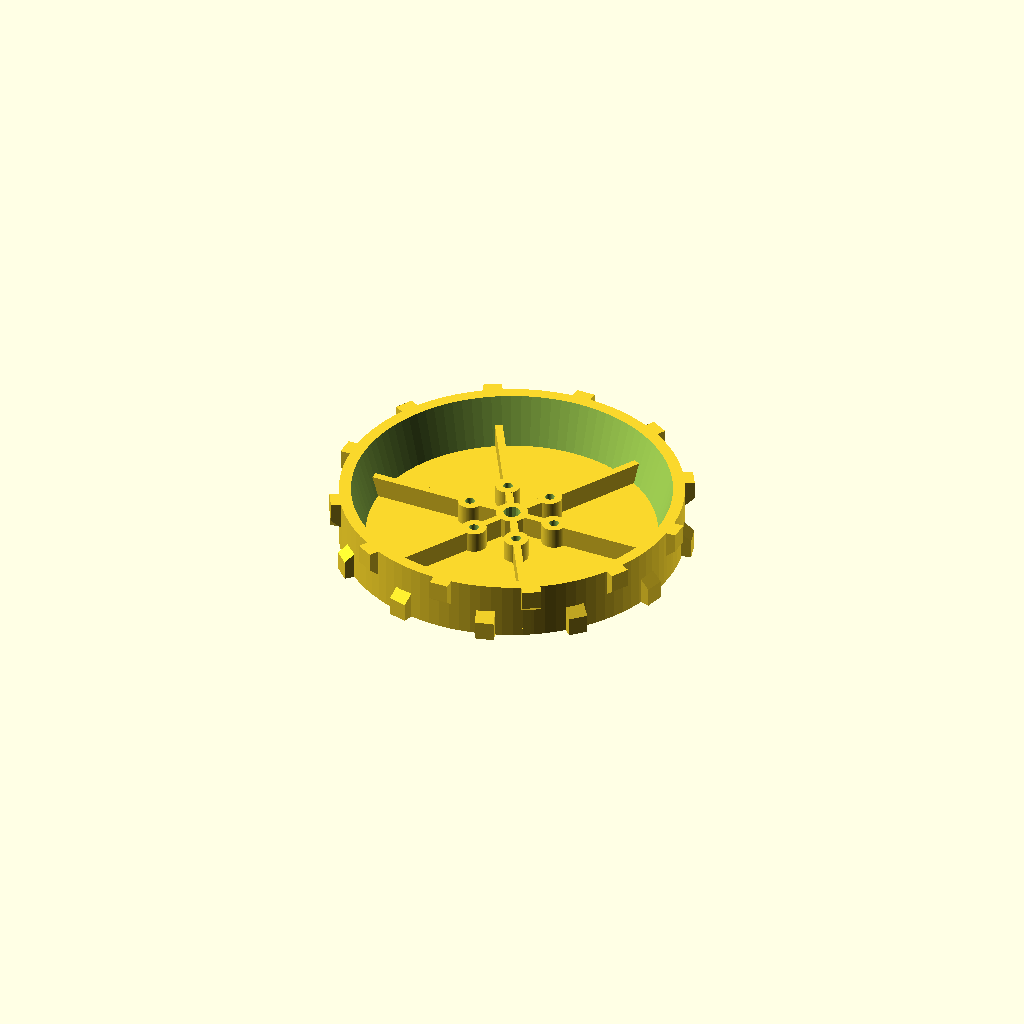
Cell 1 — every parameter at its default value.
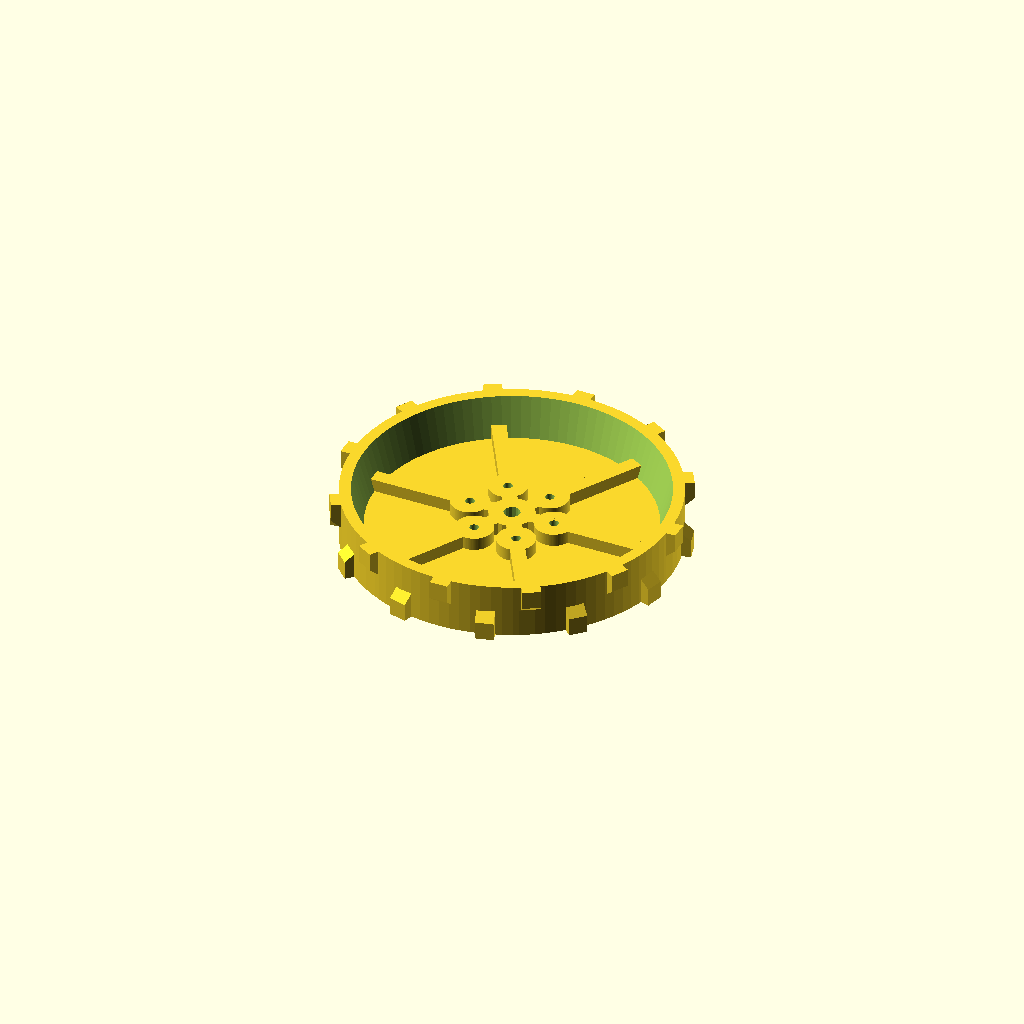
Cell 2: e1 = 8 (everything else at default).
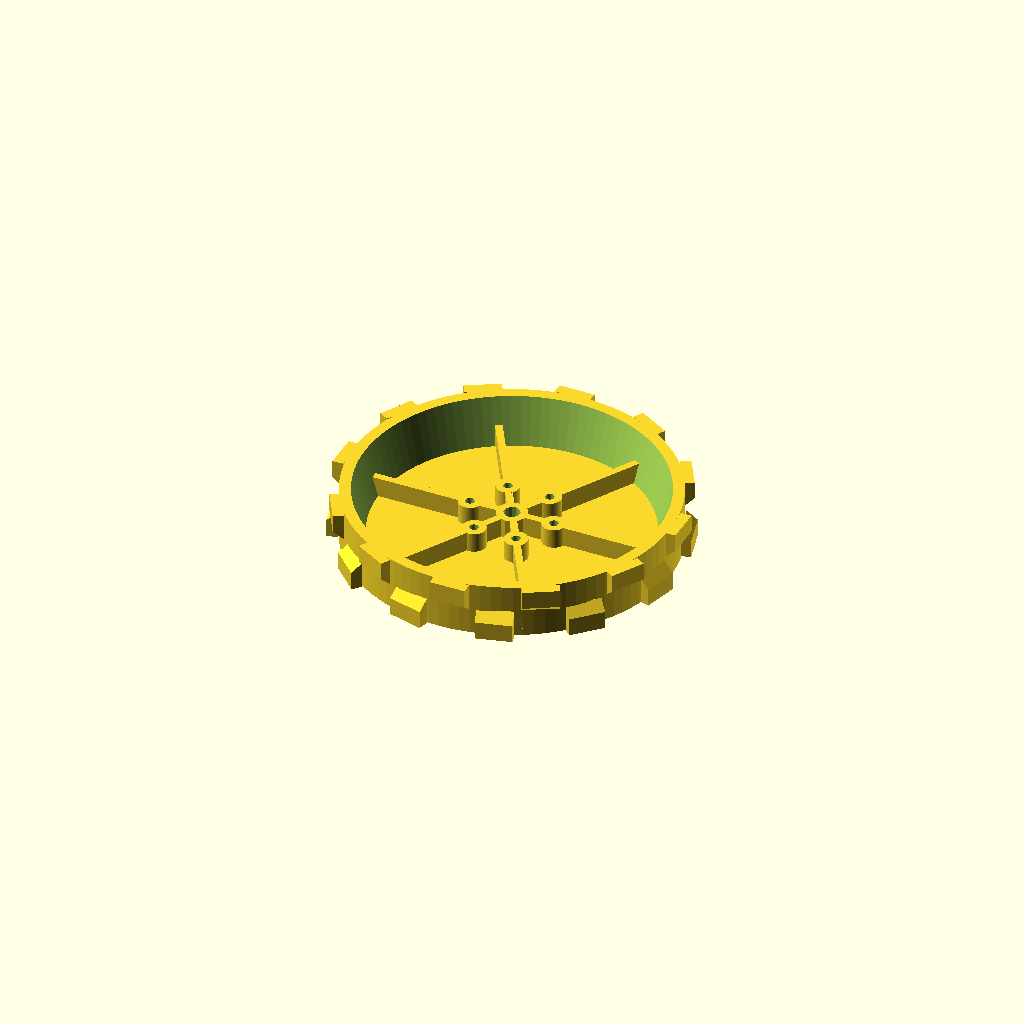
Cell 3: the same model with cran_e = 20.
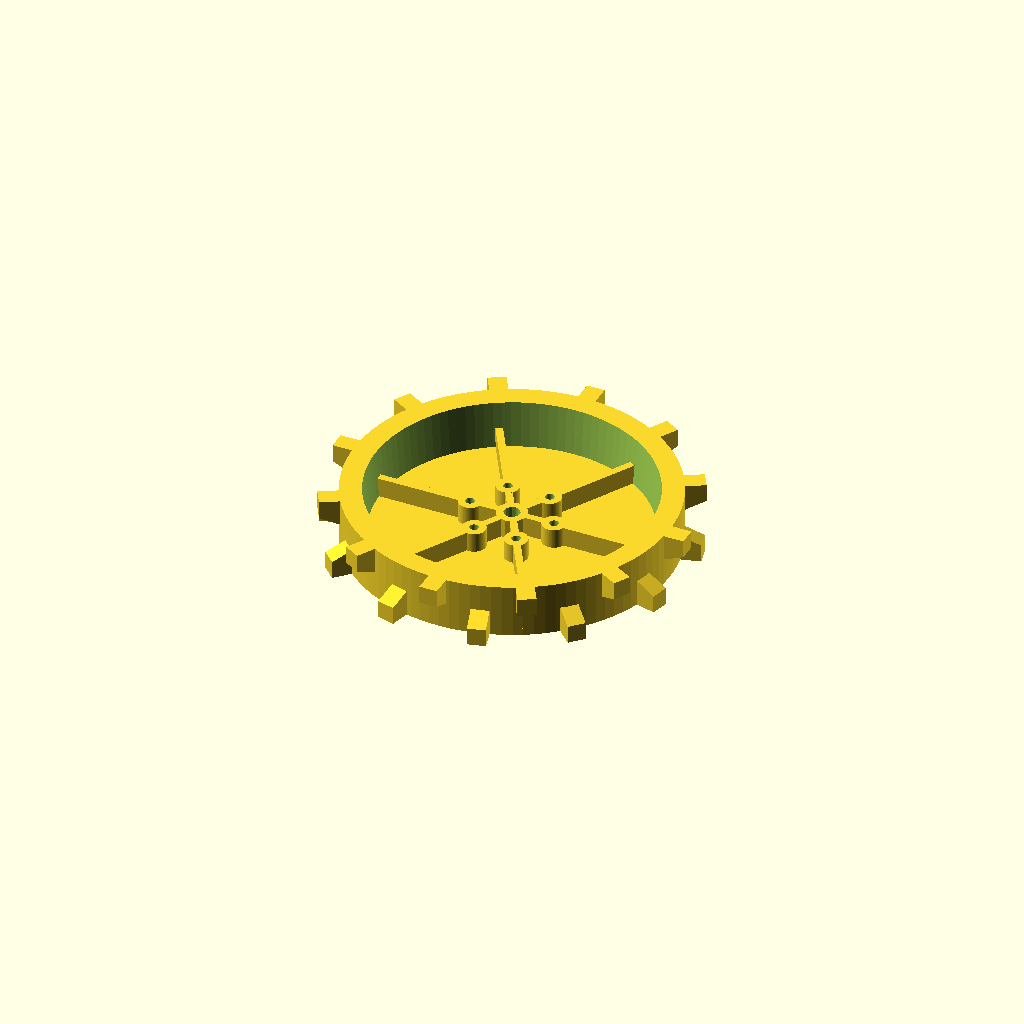
Cell 4: cran_h = 12 (everything else at default).
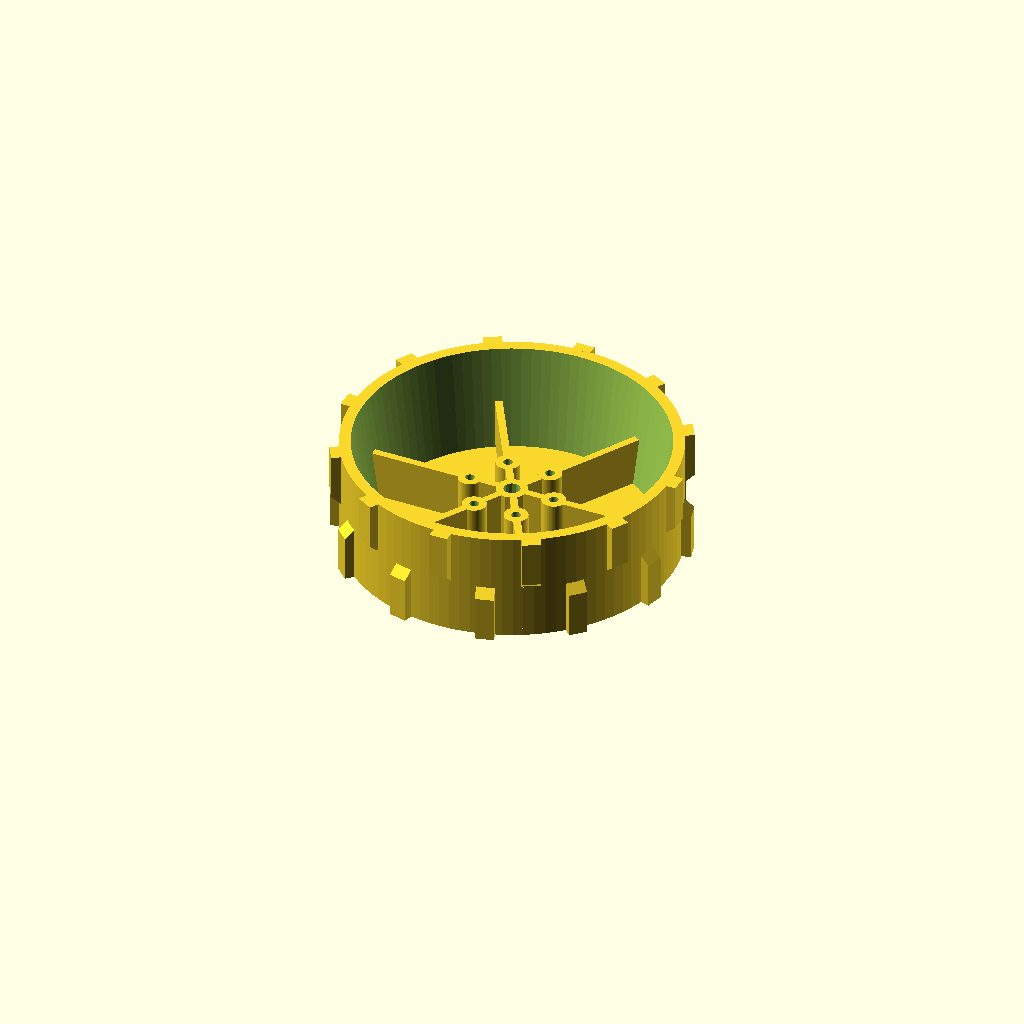
Cell 5: h = 60 (everything else at default).
One fixed orthographic camera (rotation 55°, 0°, 25°; colour scheme Cornfield) for every cell.
OpenSCAD source file ferme/robot_inrow/roue2.scad:
include <../config.scad>
$fn=100;

e1 = 4;
cran_e = 10;
cran_h = 6;
r_roue = 180/2;
pignon_r = 6/2;
h=30;
h2=10;

module cran1(){
    for(i=[0:12]){
        rotate([0,0,i*30]) hull() {
            translate([r_roue-1,-cran_h/2,0])cube([cran_h,cran_e,1]);
            rotate([0,0,5]) translate([r_roue-1,-cran_h/2,h/2])cube([cran_h,cran_e,1]);
        }
        rotate([0,0,i*30]) hull() {
            rotate([0,0,5]) translate([r_roue-1,-cran_h/2,h/2])cube([cran_h,cran_e,1]);
            translate([r_roue-1,-cran_h/2,h-1])cube([cran_h,cran_e,1]);
            
        }
    }
}

module cran2(){
    for(i=[0:12]){
        rotate([0,0,15+i*30]) translate([r_roue-1,0,0])
        hull() {
            translate([0,-cran_h/2,0])cube([cran_h,cran_e,h/2-5]);
            translate([0,-cran_h/2,h/2])cube([0.1,cran_e,0.1]);
        }
        rotate([0,0,i*30]) translate([r_roue-1,0,0])
        translate([0,0,h])mirror([0,0,1])hull() {
            translate([0,-cran_h/2,0])cube([cran_h,cran_e,h/2-5]);
            translate([0,-cran_h/2,h/2])cube([0.1,cran_e,0.1]);
        }
    }
}

module support(){
    for(i=[0:6]){
        rotate([0,0,(i)*60]) translate([0,-e1/2,0])cube([r_roue, e1, h/2]);
        rotate([0,0,i*60]) translate([24,0,0])cylinder(r=5/2+e1, h/2);;
    }
    translate([0,0,0])cylinder(r=4.5+e1, h/2, $fn=16);
            
}

module roue(){
    difference(){
        union(){
            cylinder(r = r_roue,e1);
            
            difference(){
                cylinder(r = r_roue,h);
                translate([0,0,1])cylinder(h,r_roue-15,r_roue-cran_h);
            }
            
            support();
            cran2();
        
        }
        translate([0,0,-1])cylinder(r=4.5, 35, $fn=16);
        
        //translate([7,0,20])rotate([0,-90,0])m3_nut(10);
        //translate([0,0,20])rotate([0,90,0])m3(20);
        
        for(i=[0:6]){
            rotate([0,0,i*60]) translate([24,0,-1])cylinder(r=5/2, 35);;
        }
        
        
        
        
    }

}


roue();
Parameter table extracted from the source (name, type, default, range or options):
e1: number, default 4
cran_e: number, default 10
cran_h: number, default 6
h: number, default 30
h2: number, default 10
